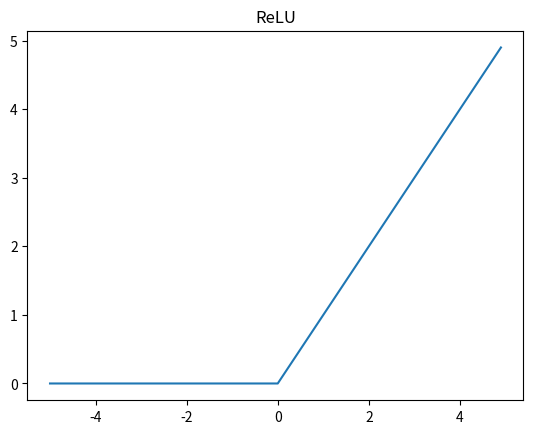

This chart was generated by the following Python code:
import numpy as np
import matplotlib.pyplot as plt

def relu(x):
    return np.maximum(0,x)

x = np.arange(-5.0,5.0,0.1)
y = relu(x)

plt.plot(x,y)
plt.title("ReLU")
plt.show()